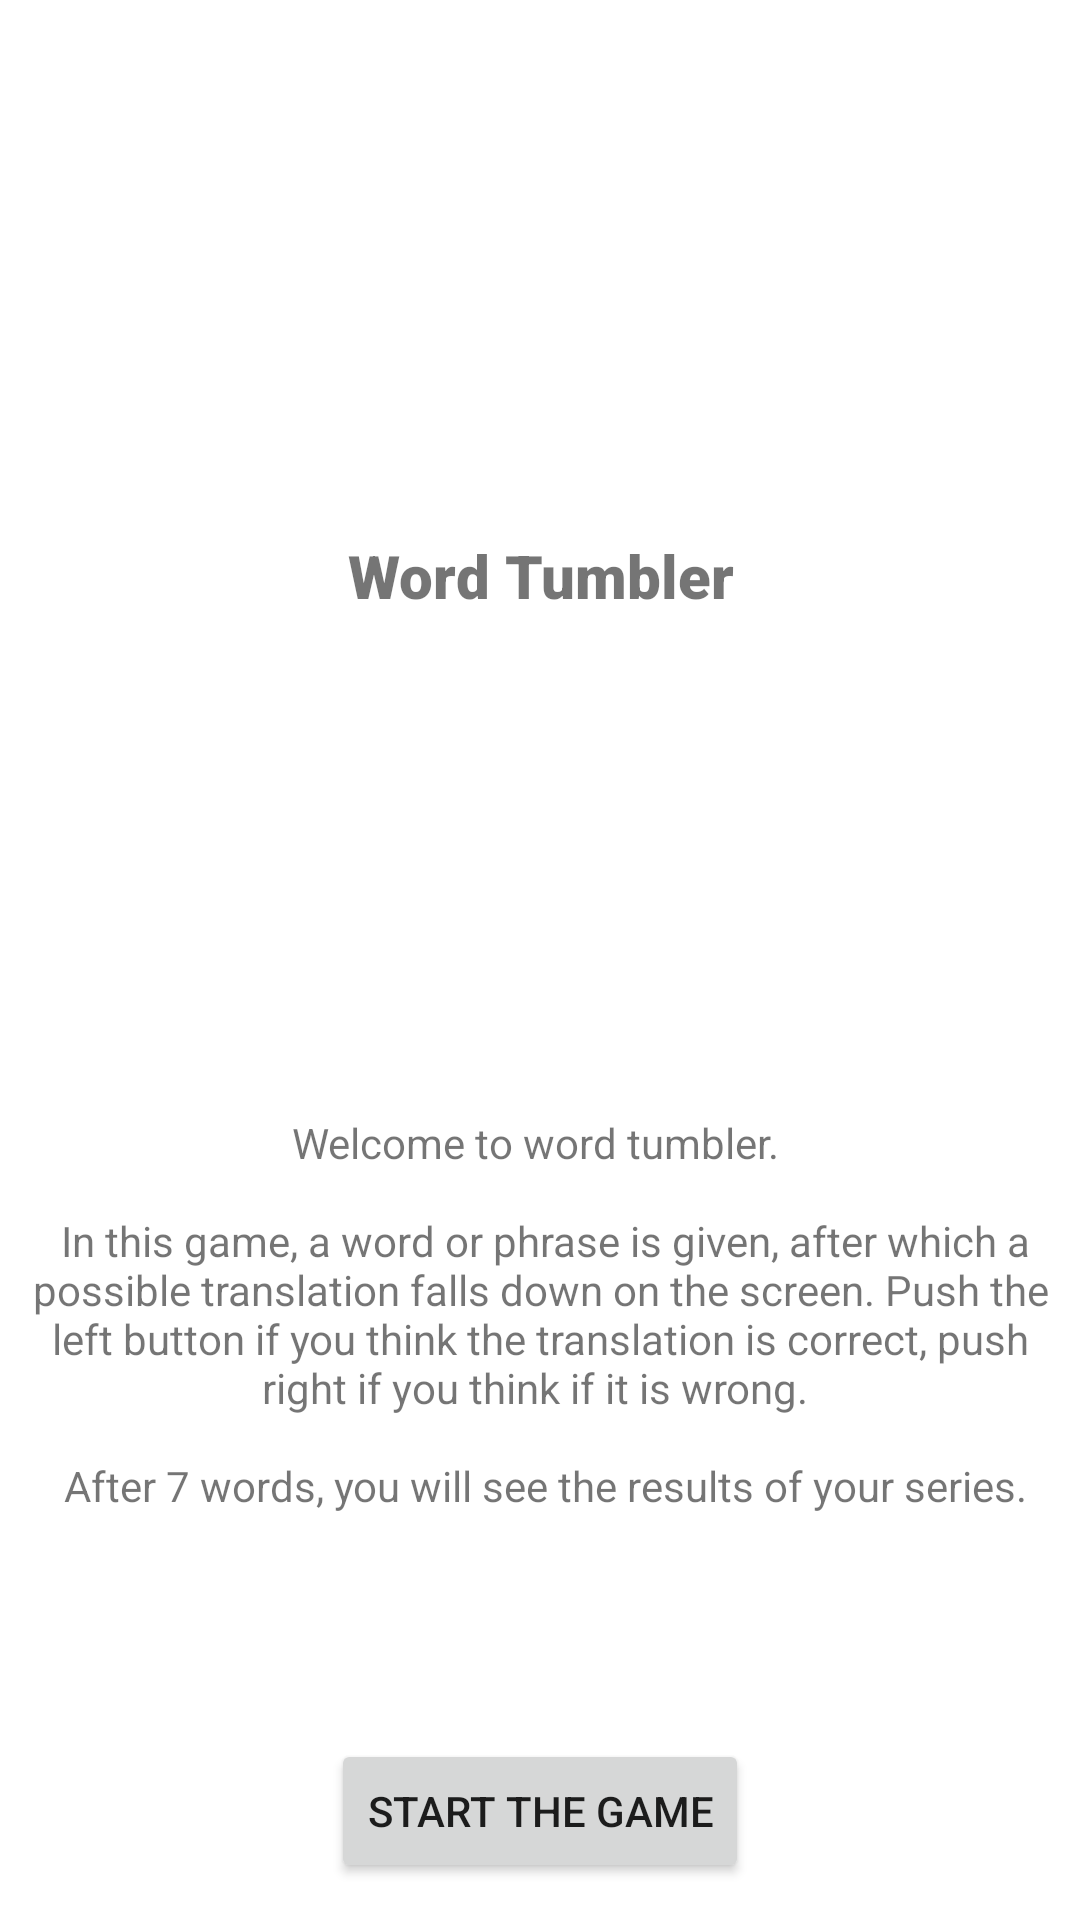

Layout XML and referenced resources for this Android screen:
<!-- AndroidManifest.xml: application theme Theme.BabbelWordGame -->
<!-- res/layout/introduction.xml -->
<?xml version="1.0" encoding="utf-8"?>
<androidx.constraintlayout.widget.ConstraintLayout xmlns:android="http://schemas.android.com/apk/res/android"
    xmlns:app="http://schemas.android.com/apk/res-auto"
    xmlns:tools="http://schemas.android.com/tools"
    android:layout_width="match_parent"
    android:layout_height="match_parent"
    tools:context=".Introduction"
    >

    <TextView
        android:id="@+id/textView"
        android:layout_width="231dp"
        android:layout_height="88dp"
        android:layout_marginTop="148dp"
        android:fontFamily="sans-serif-black"
        android:gravity="center"
        android:text="@string/introduction_header"
        android:textSize="20sp"
        app:layout_constraintEnd_toEndOf="parent"
        app:layout_constraintStart_toStartOf="parent"
        app:layout_constraintTop_toTopOf="parent" />

    <TextView
        android:id="@+id/textView2"
        android:layout_width="343dp"
        android:layout_height="258dp"
        android:gravity="center"
        android:text="@string/introduction_body"
        app:layout_constraintBottom_toBottomOf="parent"
        app:layout_constraintEnd_toEndOf="parent"
        app:layout_constraintStart_toStartOf="parent"
        app:layout_constraintTop_toBottomOf="@+id/textView" />

    <Button
        android:id="@+id/startgamescreenbutton"
        android:layout_width="wrap_content"
        android:layout_height="wrap_content"
        android:text="@string/startbutton"
        app:layout_constraintBottom_toBottomOf="parent"
        app:layout_constraintEnd_toEndOf="parent"
        app:layout_constraintStart_toStartOf="parent"
        app:layout_constraintTop_toBottomOf="@+id/textView2" />
</androidx.constraintlayout.widget.ConstraintLayout>
<!-- resources referenced by this layout -->
<resources>
  <string name="introduction_body">Welcome to word tumbler. \n \n In this game, a word or phrase is given, after which a possible translation falls down on the screen. Push the left button if you think the translation is correct, push right if you think if it is wrong. \n \n After 7 words, you will see the results of your series.</string>
  <string name="introduction_header">Word Tumbler</string>
  <string name="startbutton">Start the game</string>
  <style name="Theme.BabbelWordGame" parent="Theme.MaterialComponents.DayNight.DarkActionBar">
          
          <item name="colorPrimary">@color/purple_500</item>
          <item name="colorPrimaryVariant">@color/purple_700</item>
          <item name="colorOnPrimary">@color/white</item>
          
          <item name="colorSecondary">@color/teal_200</item>
          <item name="colorSecondaryVariant">@color/teal_700</item>
          <item name="colorOnSecondary">@color/black</item>
          
          <item name="android:statusBarColor" tools:targetApi="l">?attr/colorPrimaryVariant</item>
          
      </style>
  <color name="purple_500">#FF6200EE</color>
  <color name="purple_700">#FF3700B3</color>
  <color name="white">#FFFFFFFF</color>
  <color name="teal_200">#FF03DAC5</color>
  <color name="teal_700">#FF018786</color>
  <color name="black">#FF000000</color>
</resources>
